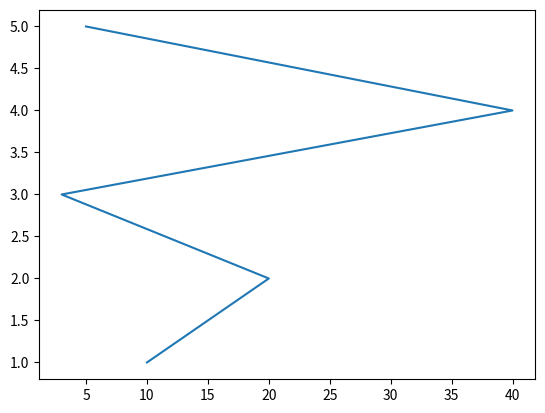

Recreate this plot in Python.
import matplotlib.pyplot as plt
plt.plot([10, 20, 3, 40, 5], [1, 2, 3, 4, 5])
plt.show()